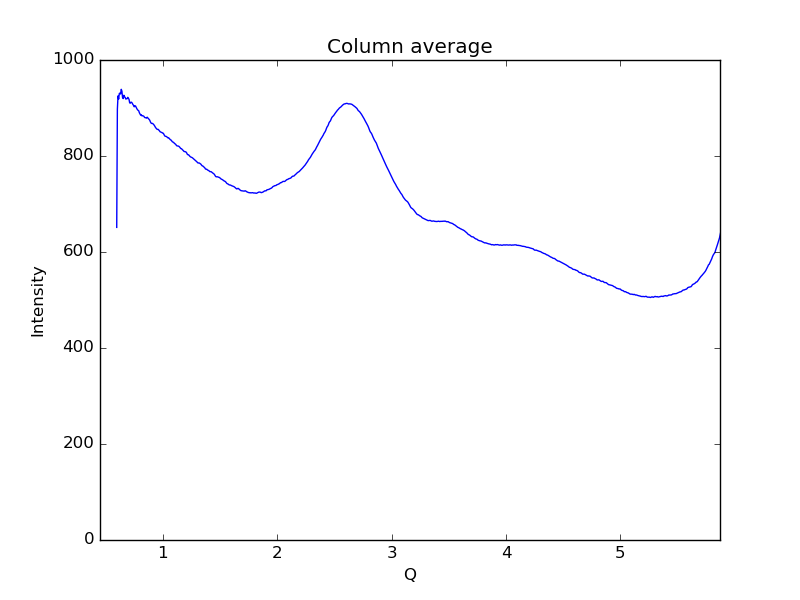

The data file committed next to this chart (first rows):
0.59621693822088684, 651.31
0.6019, 897.6
0.6075, 925.2
0.6132, 918.7
0.6189, 930.2
0.6245, 931.1
0.6302, 929.2
0.6358, 938.9
0.6415, 935.1
0.6472, 921.8
0.6528, 919.6
0.6585, 926.6
0.6641, 923.4
0.6698, 922.3
0.6755, 918.7
0.6811, 919.2
0.6868, 919.3
0.6924, 922.3
0.6981, 920.4
0.7038, 918
0.7094, 910.6
0.7151, 910.1
0.7207, 912.1
0.7264, 911.9
0.7321, 909.9
0.7377, 907.2
0.7434, 905.5
0.749, 902.5
0.7547, 904.5
0.7603, 904.4
0.766, 901.3
0.7717, 898.8
0.7773, 896.5
0.783, 895.1
0.7886, 894.2
0.7943, 890
0.8, 887.4
0.8056, 885
0.8113, 886
0.8169, 883.6
0.8226, 883.9
0.8283, 883.5
0.8339, 882.7
0.8396, 880.3
0.8452, 879.8
0.8509, 879.7
0.8566, 878.9
0.8622, 880.9
0.8679, 879.2
0.8735, 877.8
0.8792, 876.4
0.8849, 874.5
0.8905, 871.1
0.8962, 868.7
0.9018, 867.8
0.9075, 868
0.9132, 867.1
0.9188, 865.4
0.9245, 864
0.9301, 861.4
0.9358, 859.2
... 939 more rows
